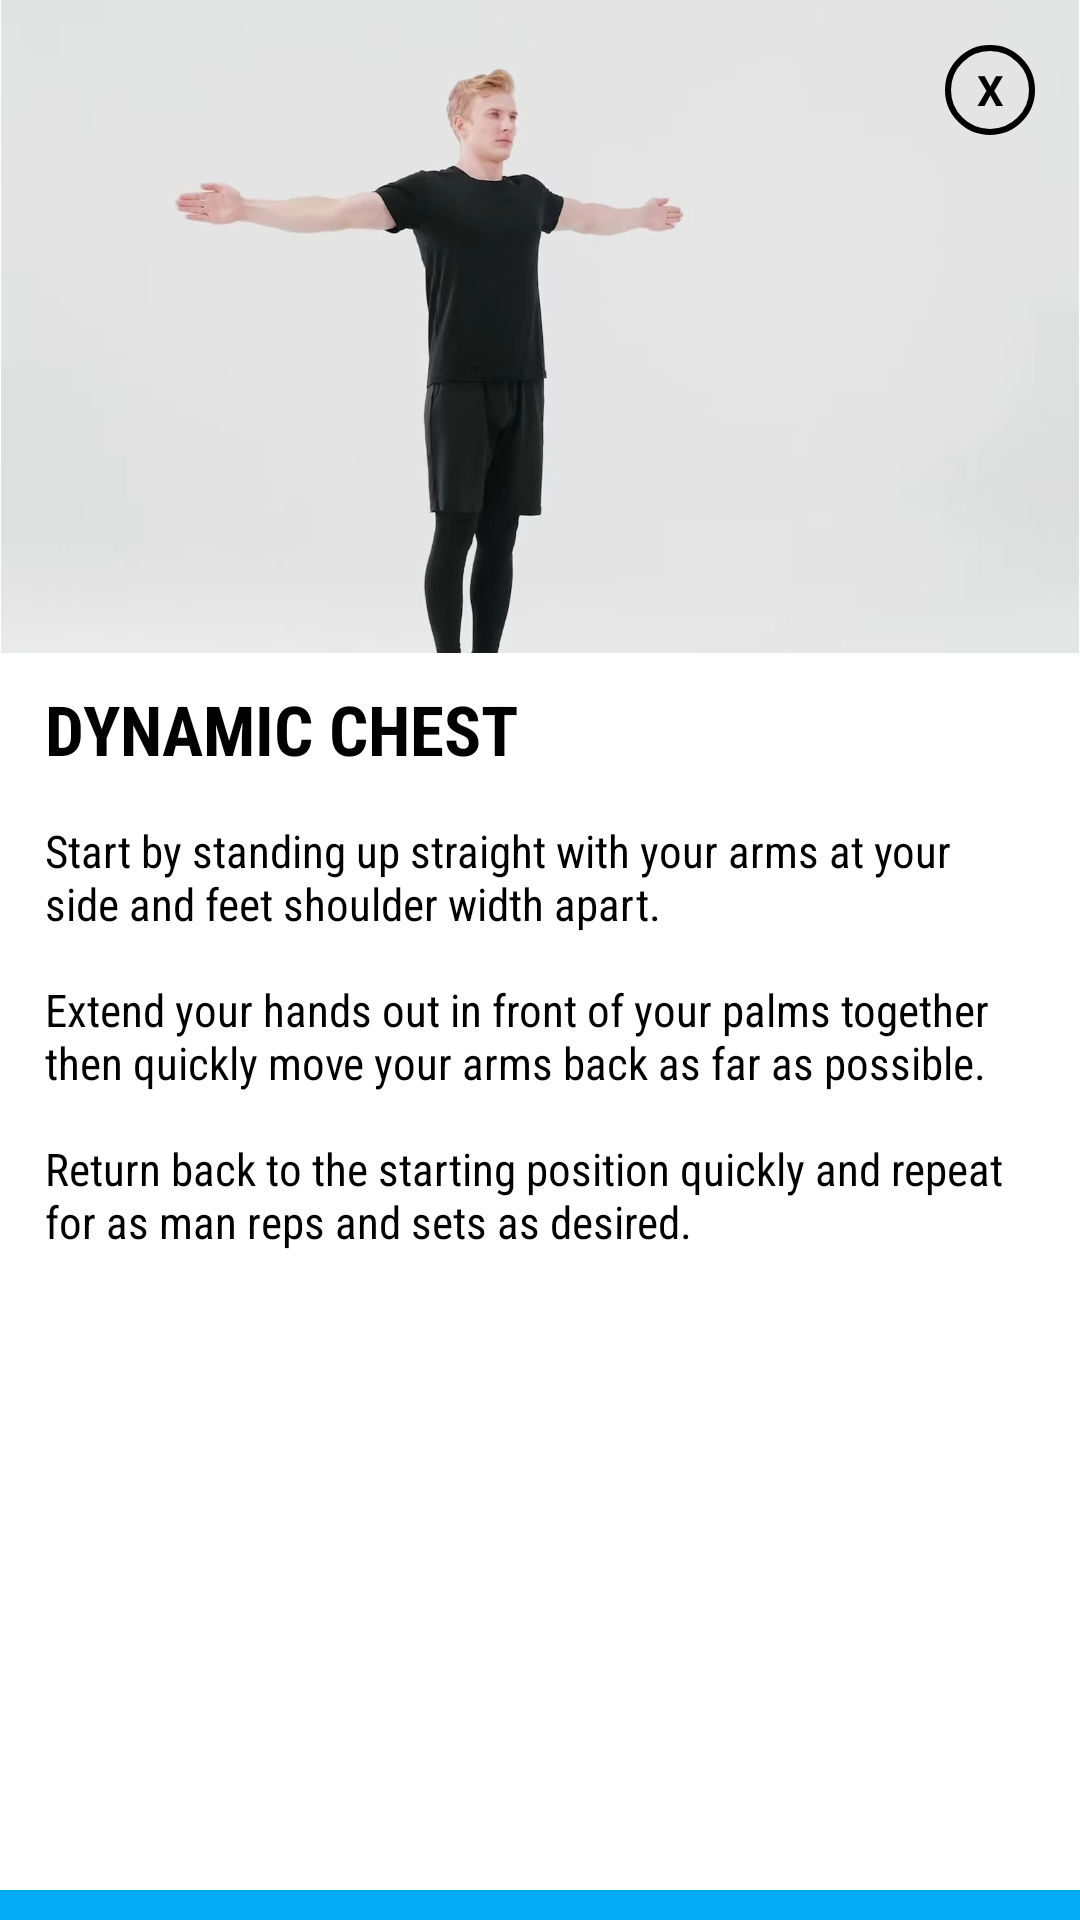

Layout XML and referenced resources for this Android screen:
<!-- AndroidManifest.xml: application theme Theme.SelFit -->
<!-- res/layout/activity_dynamic_chest.xml -->
<?xml version="1.0" encoding="utf-8"?>
<androidx.constraintlayout.widget.ConstraintLayout xmlns:android="http://schemas.android.com/apk/res/android"
    xmlns:app="http://schemas.android.com/apk/res-auto"
    xmlns:tools="http://schemas.android.com/tools"
    android:layout_width="300dp"
    android:layout_height="530dp"
    android:layout_gravity="center"
    android:background="@drawable/white"
    android:orientation="vertical"
    tools:context=".chest_workout">

    <TextView
        android:id="@+id/txtclose"
        android:layout_width="30dp"
        android:layout_height="30dp"
        android:background="@drawable/circle_bg"
        android:gravity="center"
        android:elevation="10dp"
        android:layout_marginRight="15dp"
        android:layout_marginLeft="15dp"
        android:layout_marginTop="15dp"
        android:text="X"
        android:textColor="@color/black"
        android:textStyle="bold"
        app:layout_constraintEnd_toEndOf="parent"
        app:layout_constraintTop_toTopOf="parent" />

    <ImageView
        android:id="@+id/imageView3"
        android:layout_width="match_parent"
        android:layout_height="wrap_content"
        android:adjustViewBounds="true"
        android:scaleType="fitCenter"
        android:src="@drawable/chest_dynamic"
        app:layout_constraintEnd_toEndOf="parent"
        app:layout_constraintStart_toStartOf="parent"
        app:layout_constraintTop_toTopOf="parent" />

    <TextView
        android:id="@+id/textView5"
        android:layout_width="match_parent"
        android:layout_height="wrap_content"
        android:layout_marginLeft="15dp"
        android:layout_marginTop="10dp"
        android:fontFamily="sans-serif-condensed"
        android:text="DYNAMIC CHEST"
        android:textColor="@color/black"
        android:textSize="23sp"
        android:textStyle="bold"
        app:layout_constraintTop_toBottomOf="@+id/imageView3"
        tools:layout_editor_absoluteX="15dp" />

    <TextView
        android:id="@+id/procedure_sit_up"
        android:layout_width="match_parent"
        android:layout_height="wrap_content"
        android:layout_margin="15dp"
        android:text="@string/dynamic_chest"
        android:fontFamily="sans-serif-condensed"
        android:layout_marginTop="10dp"
        android:textColor="@color/black"
        android:textSize="15sp"
        app:layout_constraintTop_toBottomOf="@+id/textView5"
        tools:layout_editor_absoluteX="15dp" />



    <ImageButton
        android:id="@+id/btnFollow_dynamic_chest"
        android:layout_width="match_parent"
        android:layout_height="wrap_content"
        android:paddingTop="5dp"
        android:paddingBottom="5dp"
        android:src="@drawable/play_button"
        android:fontFamily="sans-serif-condensed"
        android:textStyle="bold"
        android:background="@color/blue"
        app:layout_constraintBottom_toBottomOf="parent"
        app:layout_constraintEnd_toEndOf="parent" />



</androidx.constraintlayout.widget.ConstraintLayout>
<!-- resources referenced by this layout -->
<resources>
  <color name="black">#FF000000</color>
  <color name="blue">#04AAF4</color>
  <!-- drawable chest_dynamic: jpg bitmap (drawable, 59448 bytes) -->
  <!-- drawable circle_bg (drawable) -->
  <?xml version="1.0" encoding="utf-8"?>
  <shape android:shape="oval" xmlns:android="http://schemas.android.com/apk/res/android">
  
      <stroke android:width="2dp" android:color="@color/black"/>
  
  </shape>
  <!-- drawable white (drawable) -->
  <?xml version="1.0" encoding="utf-8"?>
  <shape xmlns:android="http://schemas.android.com/apk/res/android">
      android:shape="rectangle">
      <solid android:color="#FFFFFF"/>
      <corners android:radius="10dp"/>
  </shape>
  <string name="dynamic_chest">Start by standing up straight with your arms at your side and feet shoulder width apart. \n\nExtend your hands out in front of your palms together then quickly move your arms back as far as possible. \n\nReturn back to the starting position quickly and repeat for as man reps and sets as desired.</string>
  <style name="Theme.SelFit" parent="Theme.MaterialComponents.DayNight.DarkActionBar">
          
          <item name="colorPrimary">@color/blue</item>
          <item name="colorPrimaryVariant">@color/black</item>
          <item name="colorOnSecondary">@color/white</item>
          
          <item name="colorSecondary">@color/blue</item>
          <item name="colorSecondaryVariant">#03A9F4</item>
          <item name="colorOnPrimary">@color/black</item>
          
          <item name="android:statusBarColor" tools:targetApi="l">?attr/colorPrimaryVariant</item>
          
      </style>
  <color name="white">#FFFFFFFF</color>
</resources>
